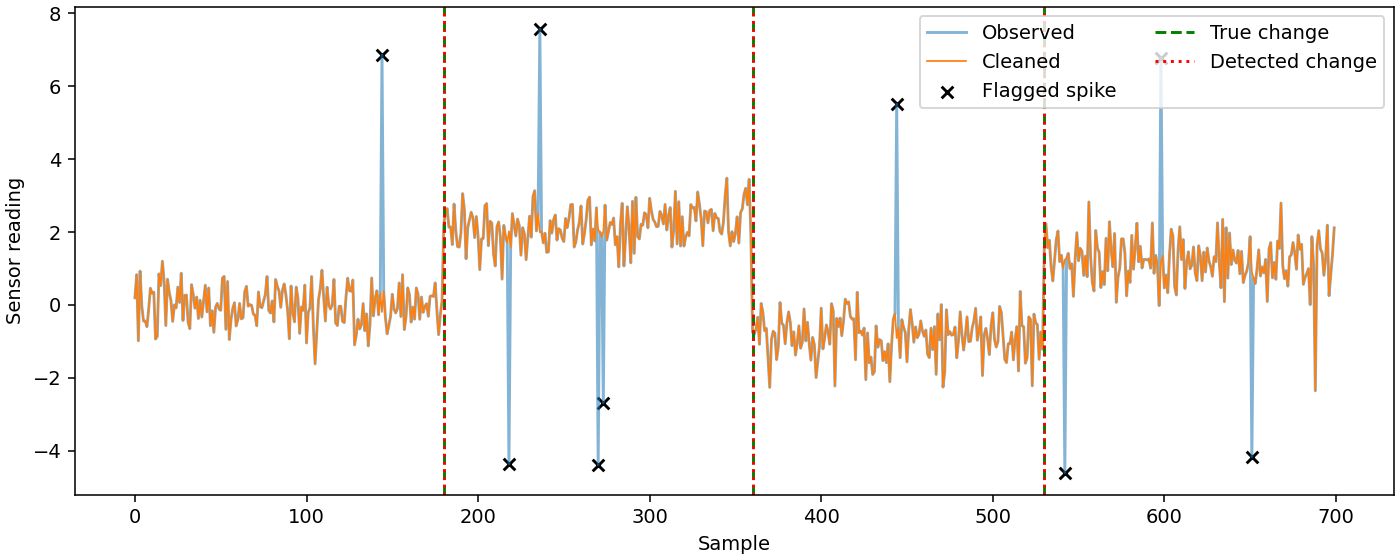

The file beside this chart, header and first rows:
sample, observed, cleaned, true_change, detected_change, true_spike, detected_spike
0, 0.1973, 0.1973, 0, 0, 0, 0
1, 0.8309, 0.8309, 0, 0, 0, 0
2, -0.9825, -0.9825, 0, 0, 0, 0
3, 0.9276, 0.9276, 0, 0, 0, 0
4, -0.02602, -0.02602, 0, 0, 0, 0
5, -0.44, -0.44, 0, 0, 0, 0
6, -0.4416, -0.4416, 0, 0, 0, 0
7, -0.5955, -0.5955, 0, 0, 0, 0
8, -0.123, -0.123, 0, 0, 0, 0
9, 0.4586, 0.4586, 0, 0, 0, 0
10, 0.3212, 0.3212, 0, 0, 0, 0
11, 0.3511, 0.3511, 0, 0, 0, 0
12, -0.9321, -0.9321, 0, 0, 0, 0
13, -0.864, -0.864, 0, 0, 0, 0
14, 0.8546, 0.8546, 0, 0, 0, 0
15, 0.5329, 0.5329, 0, 0, 0, 0
16, 1.201, 1.201, 0, 0, 0, 0
17, 0.6654, 0.6654, 0, 0, 0, 0
18, -0.5634, -0.5634, 0, 0, 0, 0
19, 0.7069, 0.7069, 0, 0, 0, 0
20, 0.3456, 0.3456, 0, 0, 0, 0
21, 0.1182, 0.1182, 0, 0, 0, 0
22, -0.4509, -0.4509, 0, 0, 0, 0
23, 0.001529, 0.001529, 0, 0, 0, 0
24, -0.08085, -0.08085, 0, 0, 0, 0
25, 0.4909, 0.4909, 0, 0, 0, 0
26, 0.06847, 0.06847, 0, 0, 0, 0
27, 0.8716, 0.8716, 0, 0, 0, 0
28, -0.426, -0.426, 0, 0, 0, 0
29, 0.2591, 0.2591, 0, 0, 0, 0
30, 0.2744, 0.2744, 0, 0, 0, 0
31, -0.4754, -0.4754, 0, 0, 0, 0
32, -0.6497, -0.6497, 0, 0, 0, 0
33, 0.5575, 0.5575, 0, 0, 0, 0
34, 0.2846, 0.2846, 0, 0, 0, 0
35, -0.08938, -0.08938, 0, 0, 0, 0
36, 0.2169, 0.2169, 0, 0, 0, 0
37, -0.3714, -0.3714, 0, 0, 0, 0
38, 0.1311, 0.1311, 0, 0, 0, 0
39, -0.3328, -0.3328, 0, 0, 0, 0
40, 0.1038, 0.1038, 0, 0, 0, 0
41, 0.5423, 0.5423, 0, 0, 0, 0
42, -0.1868, -0.1868, 0, 0, 0, 0
43, 0.4674, 0.4674, 0, 0, 0, 0
44, -0.5688, -0.5688, 0, 0, 0, 0
45, -0.1587, -0.1587, 0, 0, 0, 0
46, -0.7506, -0.7506, 0, 0, 0, 0
47, -0.05532, -0.05532, 0, 0, 0, 0
48, 0.04326, 0.04326, 0, 0, 0, 0
49, -0.1085, -0.1085, 0, 0, 0, 0
50, -0.1472, -0.1472, 0, 0, 0, 0
51, 0.7371, 0.7371, 0, 0, 0, 0
52, 0.7831, 0.7831, 0, 0, 0, 0
53, -0.6686, -0.6686, 0, 0, 0, 0
54, 0.6458, 0.6458, 0, 0, 0, 0
55, -0.9477, -0.9477, 0, 0, 0, 0
56, -0.404, -0.404, 0, 0, 0, 0
57, -0.0954, -0.0954, 0, 0, 0, 0
58, 0.06108, 0.06108, 0, 0, 0, 0
59, -0.5761, -0.5761, 0, 0, 0, 0
... 640 more rows
